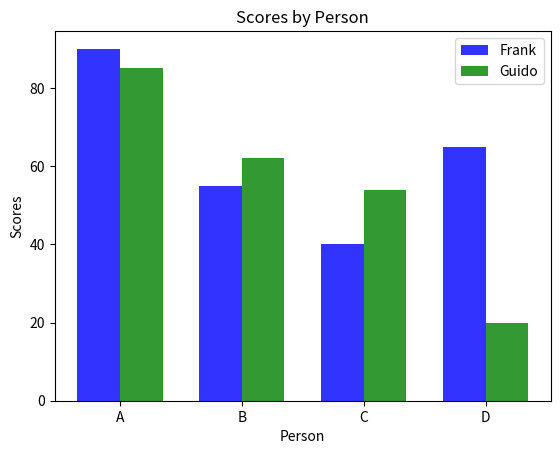

Here is the Python script that generated this plot:
import numpy as np
import matplotlib.pyplot as plt

class BarGraph():
    '''
    Graph Object to display a BarGraph
    '''
    
    def __init__(self, title, x_label, y_label, n_groups):
        ''' (BarGraph, str, str, str, int) -> None
        
        Initializes a bargraph object
        '''
        fig, ax = plt.subplots()
        self.title = title
        self.x_label = x_label
        self.y_label = y_label
        self.n_groups = n_groups
        self.index = np.arange(self.n_groups)
        self.data = 0
        self.bar_width = 0.35
        self.opacity = 0.8

    def add_data(self, x, x_label, x_color):
        ''' (BarGraph, tuple of (int), str, str) -> None
        
        x_color must be a single char representing the datas color
        such as "b" for blue or "g" for green.
        '''
        rects1 = plt.bar(self.index + self.data * self.bar_width, x, self.bar_width,
                         alpha=self.opacity,
                         color=x_color,
                         label=x_label)
        self.data += 1

    def display(self, xticks):
        '''
        '''
        plt.xlabel(self.x_label)
        plt.ylabel(self.y_label)
        plt.title(self.title)
        plt.xticks(self.index + self.bar_width/2, xticks)
        plt.legend()
        plt.show()

if __name__ == "__main__":
    bg = BarGraph("Scores by Person", "Person", "Scores", 4)
    bg.add_data((90, 55, 40, 65), "Frank", "b")
    bg.add_data((85, 62, 54, 20), "Guido", "g")
    bg.display(('A', 'B', 'C', 'D'))
    bg.display(('A', 'B', 'C', 'D'))